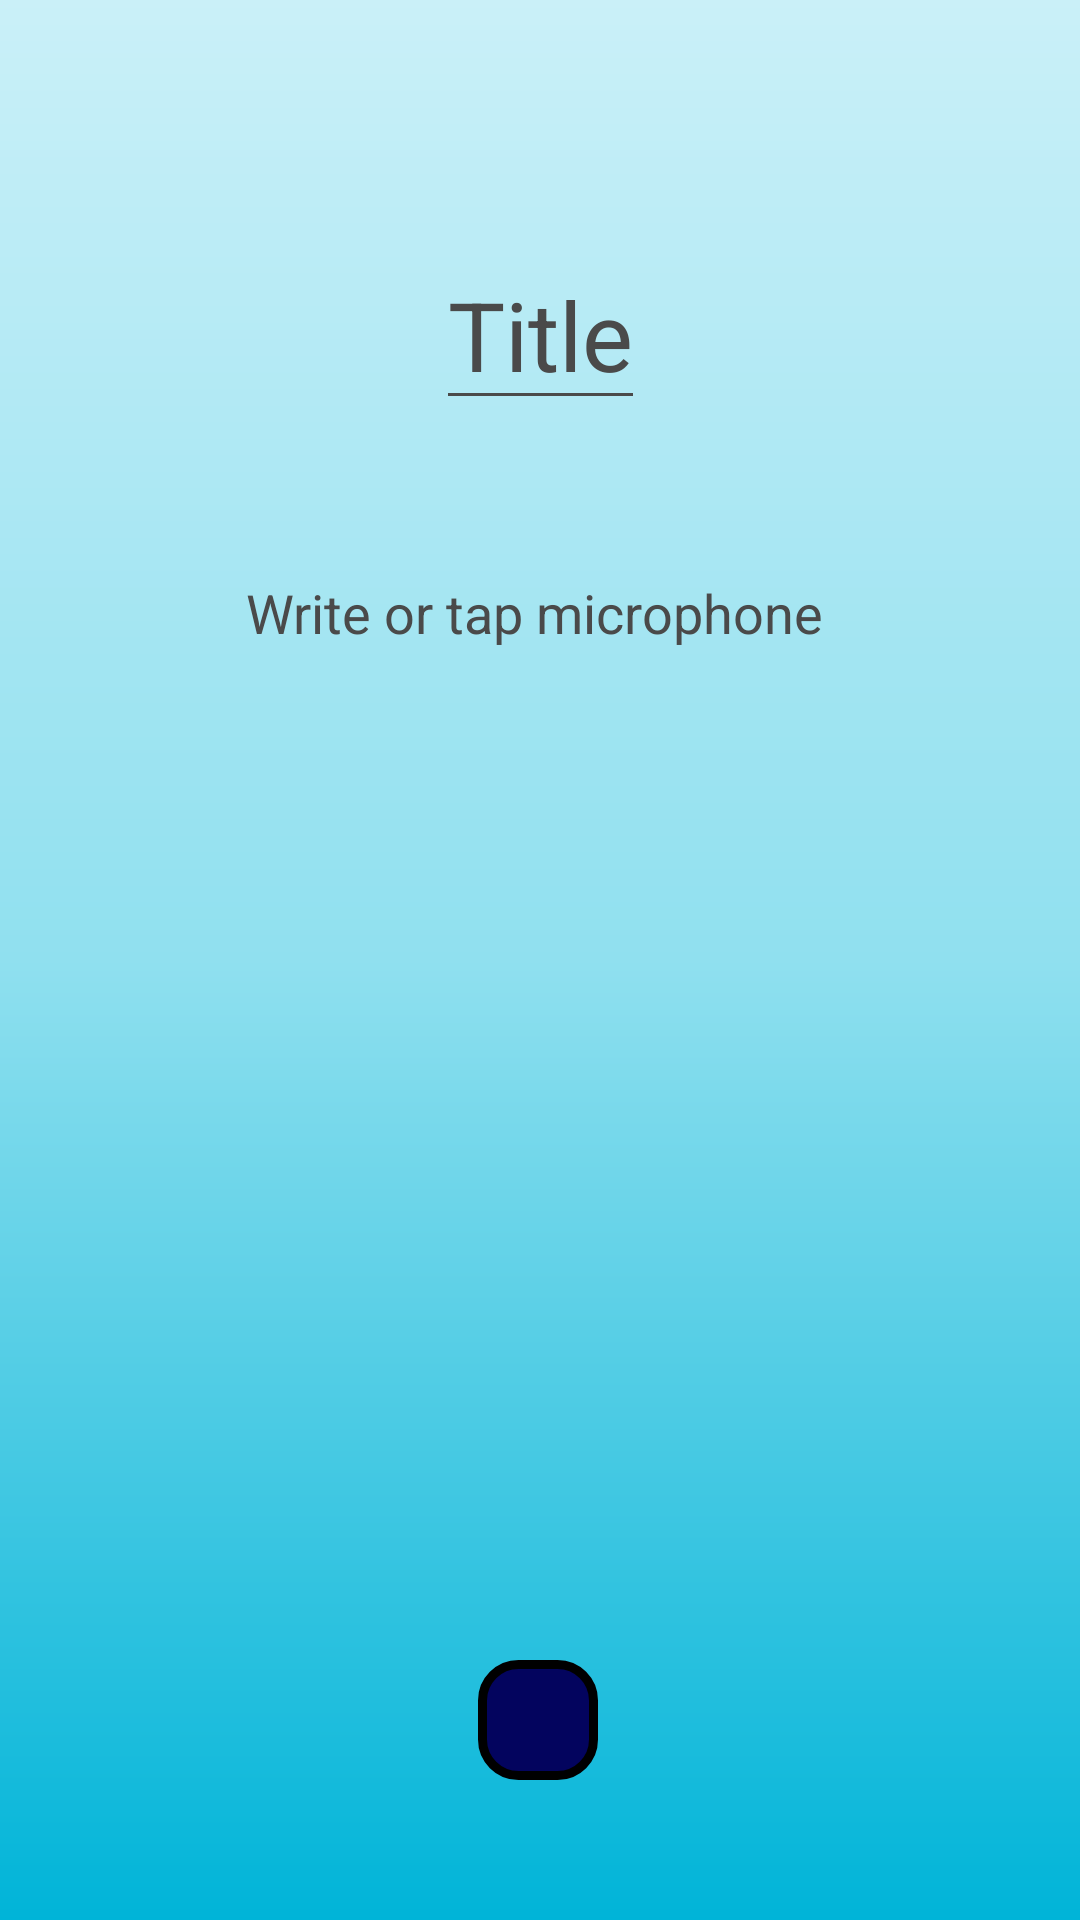

The Android layout XML behind this screen, and the referenced resources:
<!-- AndroidManifest.xml: application theme Theme.Charred -->
<!-- res/layout/activity_new_journal.xml -->
<?xml version="1.0" encoding="utf-8"?>
<androidx.constraintlayout.widget.ConstraintLayout xmlns:android="http://schemas.android.com/apk/res/android"
    xmlns:app="http://schemas.android.com/apk/res-auto"
    xmlns:tools="http://schemas.android.com/tools"
    android:layout_width="match_parent"
    android:layout_height="match_parent"
    android:background="@drawable/gradient_drawable"
    tools:context=".NewJournalActivity">

    <EditText
        android:id="@+id/titleView"
        android:layout_width="wrap_content"
        android:layout_height="wrap_content"
        android:layout_centerHorizontal="true"
        android:textAlignment="center"
        android:layout_marginTop="80dp"
        android:backgroundTint="#4A4A4A"
        android:hint="Title"
        android:textColor="#070707"
        android:textColorHint="#4A4A4A"
        android:textSize="32sp"
        app:layout_constraintEnd_toEndOf="parent"
        app:layout_constraintStart_toStartOf="parent"
        app:layout_constraintTop_toTopOf="parent" />

    <EditText
        android:id="@+id/textView"
        android:layout_width="wrap_content"
        android:layout_height="wrap_content"
        android:layout_centerHorizontal="true"
        android:layout_marginTop="52dp"
        android:background="@null"
        android:backgroundTint="#4A4A4A"
        android:gravity="top|left"
        android:hint="Write or tap microphone"
        android:inputType="textMultiLine"
        android:lines="10"
        android:overScrollMode="always"
        android:scrollbarStyle="insideInset"
        android:scrollbars="vertical"
        android:scrollHorizontally="false"
        android:textAppearance="?android:attr/textAppearanceMedium"
        android:textColor="#070707"
        android:textColorHint="#4A4A4A"
        app:layout_constraintEnd_toEndOf="parent"
        app:layout_constraintStart_toStartOf="parent"
        app:layout_constraintTop_toBottomOf="@+id/titleView" />

    <Button
        android:id="@+id/saveButton"
        android:layout_width="wrap_content"
        android:layout_height="wrap_content"
        android:layout_marginBottom="60dp"
        android:background="@drawable/button_border_theme6"
        android:onClick="saveMethod"
        android:text="save"
        app:layout_constraintBottom_toBottomOf="parent"
        app:layout_constraintEnd_toEndOf="parent"
        app:layout_constraintHorizontal_bias="0.498"
        app:layout_constraintStart_toStartOf="parent"
        app:layout_constraintTop_toBottomOf="@+id/micButton"
        app:layout_constraintVertical_bias="0.975" />

    <ImageView
        android:id="@+id/micButton"
        android:layout_width="40dp"
        android:layout_height="40dp"
        android:layout_marginTop="148dp"
        android:background="@drawable/button_border_theme1"
        app:layout_constraintEnd_toEndOf="parent"
        app:layout_constraintHorizontal_bias="0.498"
        app:layout_constraintStart_toStartOf="parent"
        app:layout_constraintTop_toBottomOf="@+id/textView"
        app:srcCompat="@drawable/ic_baseline_mic_24" />

</androidx.constraintlayout.widget.ConstraintLayout>
<!-- resources referenced by this layout -->
<resources>
  <!-- drawable button_border_theme1 (drawable) -->
  <?xml version="1.0" encoding="utf-8"?>
  <shape xmlns:android="http://schemas.android.com/apk/res/android">
      android:shape="rectangle" >
  
      <solid android:color="@color/theme1" />
  
      <corners
          android:bottomRightRadius="12dp"
          android:bottomLeftRadius="12dp"
          android:topLeftRadius="12dp"
          android:topRightRadius="12dp"/>
  
      <stroke
          android:width="3dp"
          android:color="#000000" />
  
  </shape>
  <!-- drawable button_border_theme6 (drawable) -->
  <?xml version="1.0" encoding="utf-8"?>
  <shape xmlns:android="http://schemas.android.com/apk/res/android">
      android:shape="rectangle" >
  
      <solid android:color="@color/theme6" />
  
      <corners
          android:bottomRightRadius="12dp"
          android:bottomLeftRadius="12dp"
          android:topLeftRadius="12dp"
          android:topRightRadius="12dp"/>
  
      <stroke
          android:width="3dp"
          android:color="#000000" />
  
  </shape>
  <!-- drawable gradient_drawable (drawable) -->
  <?xml version = "1.0" encoding = "utf-8" ?>
  <shape
      android:shape = "rectangle"
      xmlns:android = "http://schemas.android.com/apk/res/android" >
  
      <gradient
          android:startColor = "@color/theme3"
          android:centerColor = "@color/theme4"
          android:endColor = "@color/theme5"
          android:angle = "90"
          android:type = "linear" />
  </shape>
  <style name="Theme.Charred" parent="Theme.MaterialComponents.DayNight.DarkActionBar">
          
          <item name="colorPrimary">@color/purple_500</item>
          <item name="colorPrimaryVariant">@color/purple_700</item>
          <item name="colorOnPrimary">@color/white</item>
          
          <item name="colorSecondary">@color/teal_200</item>
          <item name="colorSecondaryVariant">@color/teal_700</item>
          <item name="colorOnSecondary">@color/black</item>
          
          <item name="android:statusBarColor" tools:targetApi="l">?attr/colorPrimaryVariant</item>
          
      </style>
  <color name="theme1">#03045E</color>
  <color name="theme3">#00B4D8</color>
  <color name="theme4">#90E0EF</color>
  <color name="theme5">#CAF0F8</color>
  <color name="purple_500">#FF6200EE</color>
  <color name="purple_700">#FF3700B3</color>
  <color name="white">#FFFFFFFF</color>
  <color name="teal_200">#FF03DAC5</color>
  <color name="teal_700">#FF018786</color>
  <color name="black">#FF000000</color>
</resources>
